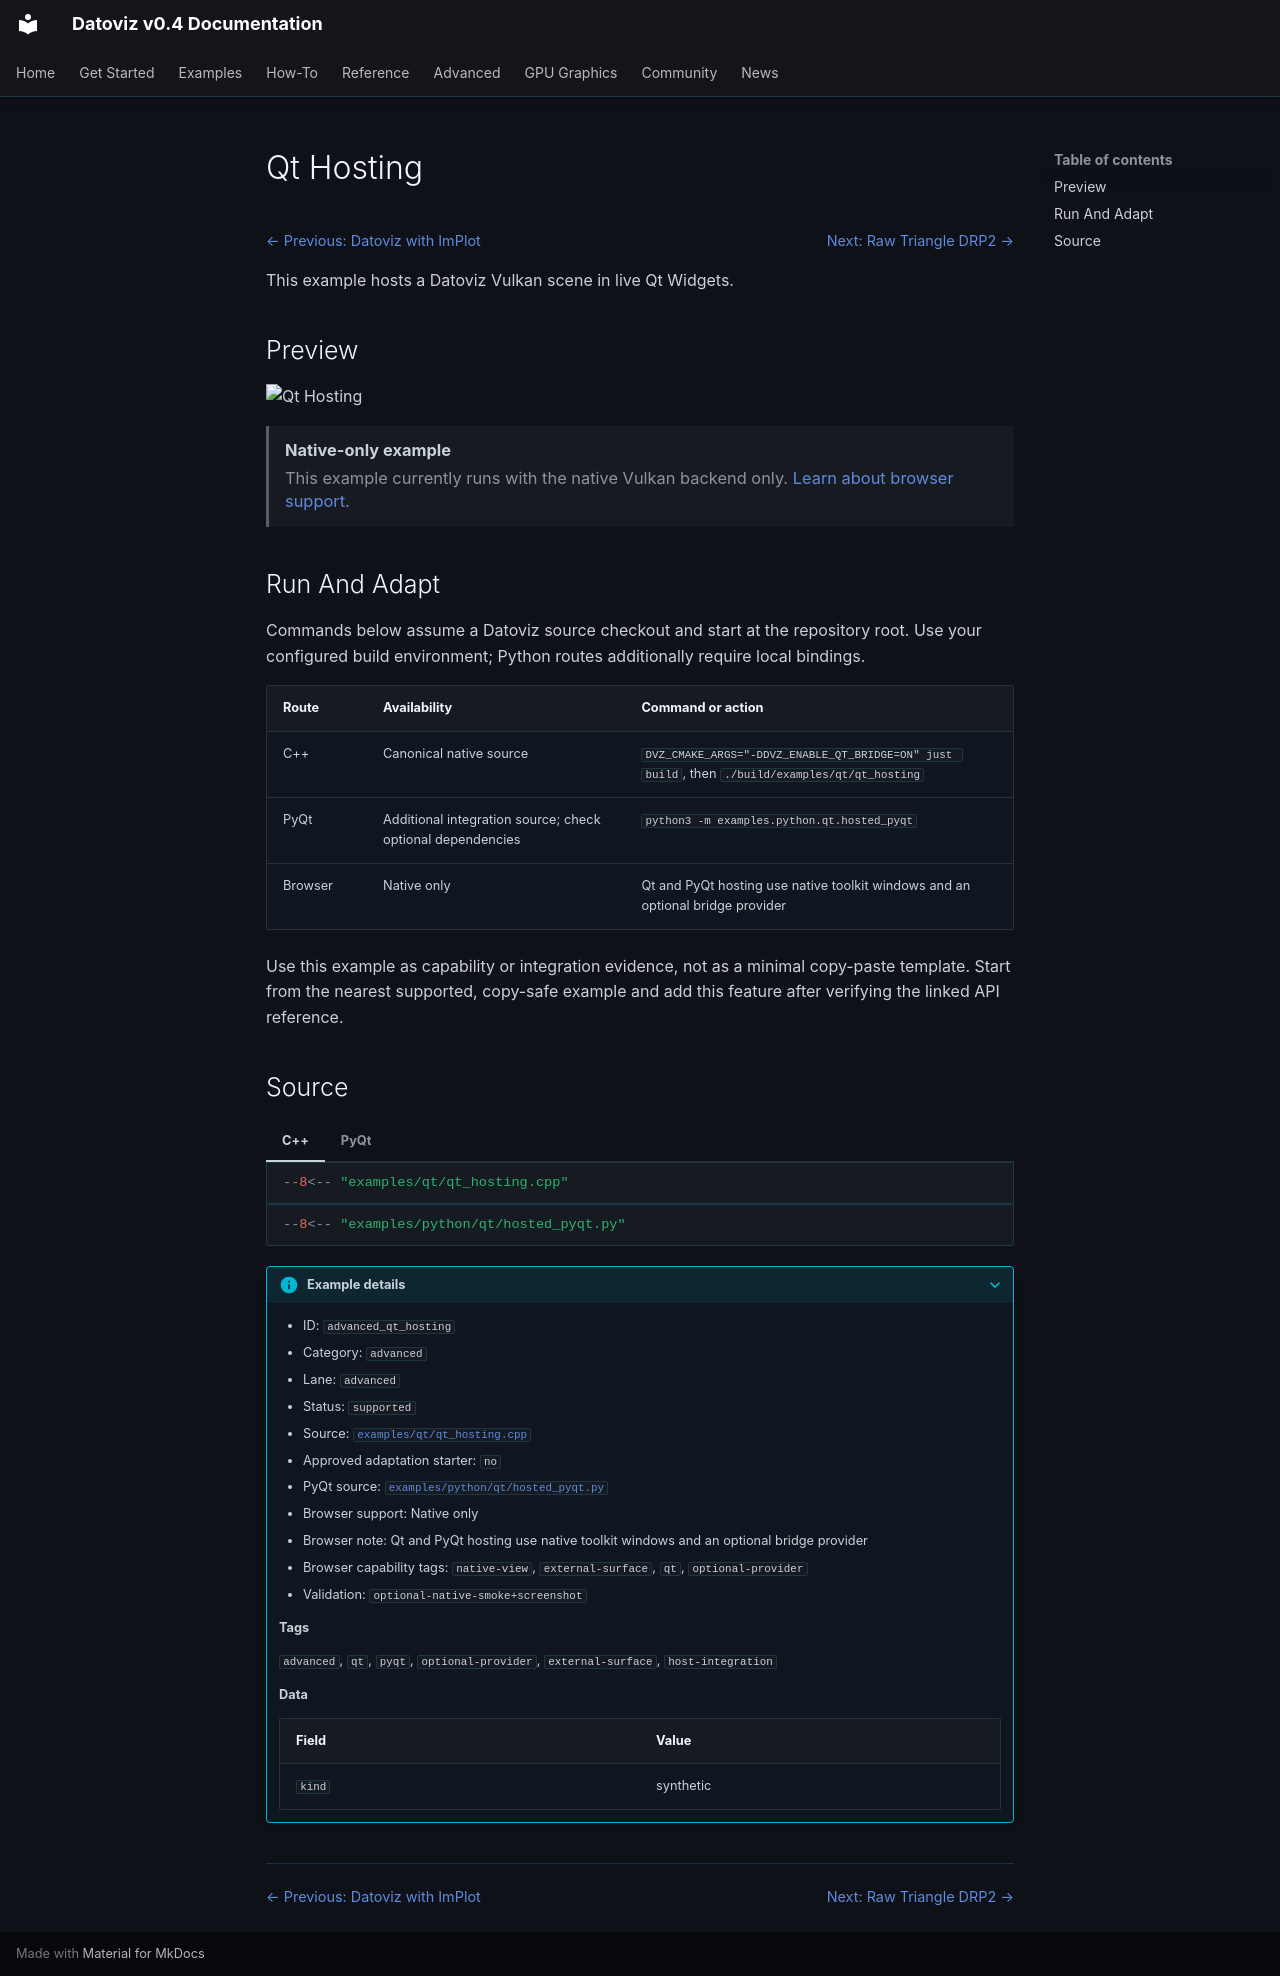

repository: datoviz/datoviz · page: examples/advanced/qt-hosting/index.html · generator: mkdocs

# Qt Hosting

<!-- WARNING: generated by tools/build_gallery.py from examples/c/MANIFEST.yaml -->

<nav class="dvz-example-nav dvz-example-nav--top" aria-label="Example navigation">
<div class="dvz-example-nav__siblings">
<span class="dvz-example-nav__previous"><a href="../gui-implot/">← Previous: Datoviz with ImPlot</a></span>
<span class="dvz-example-nav__next"><a href="../raw-triangle-drp2/">Next: Raw Triangle DRP2 →</a></span>
</div>
</nav>

This example hosts a Datoviz Vulkan scene in live Qt Widgets.

## Preview

![Qt Hosting](../../assets/gallery/v0.4/advanced/advanced_qt_hosting.webp)

<aside class="dvz-webgpu-unavailable" role="note">
<strong>Native-only example</strong>
<span>This example currently runs with the native Vulkan backend only. <a href="../../../reference/webgpu-subset/">Learn about browser support</a>.</span>
</aside>

## Run And Adapt

Commands below assume a Datoviz source checkout and start at the repository root.
Use your configured build environment; Python routes additionally require local bindings.

| Route | Availability | Command or action |
| --- | --- | --- |
| C++ | Canonical native source | `DVZ_CMAKE_ARGS="-DDVZ_ENABLE_QT_BRIDGE=ON" just build`, then `./build/examples/qt/qt_hosting` |
| PyQt | Additional integration source; check optional dependencies | `python3 -m examples.python.qt.hosted_pyqt` |
| Browser | Native only | Qt and PyQt hosting use native toolkit windows and an optional bridge provider |

Use this example as capability or integration evidence, not as a minimal copy-paste
template. Start from the nearest supported, copy-safe example and add this feature
after verifying the linked API reference.

## Source

=== "C++"

    ```cpp
    --8<-- "examples/qt/qt_hosting.cpp"
    ```

=== "PyQt"

    ```python
    --8<-- "examples/python/qt/hosted_pyqt.py"
    ```

??? info "Example details"

    - ID: `advanced_qt_hosting`
    - Category: `advanced`
    - Lane: `advanced`
    - Status: `supported`
    - Source: [`examples/qt/qt_hosting.cpp`](https://github.com/datoviz/datoviz/blob/main/examples/qt/qt_hosting.cpp)
    - Approved adaptation starter: `no`
    - PyQt source: [`examples/python/qt/hosted_pyqt.py`](https://github.com/datoviz/datoviz/blob/main/examples/python/qt/hosted_pyqt.py)
    - Browser support: Native only
    - Browser note: Qt and PyQt hosting use native toolkit windows and an optional bridge provider
    - Browser capability tags: `native-view`, `external-surface`, `qt`, `optional-provider`
    - Validation: `optional-native-smoke+screenshot`

    **Tags**

    `advanced`, `qt`, `pyqt`, `optional-provider`, `external-surface`, `host-integration`

    **Data**

    | Field | Value |
    | --- | --- |
    | `kind` | synthetic |


<nav class="dvz-example-nav dvz-example-nav--bottom" aria-label="Example navigation">
<div class="dvz-example-nav__siblings">
<span class="dvz-example-nav__previous"><a href="../gui-implot/">← Previous: Datoviz with ImPlot</a></span>
<span class="dvz-example-nav__next"><a href="../raw-triangle-drp2/">Next: Raw Triangle DRP2 →</a></span>
</div>
</nav>
